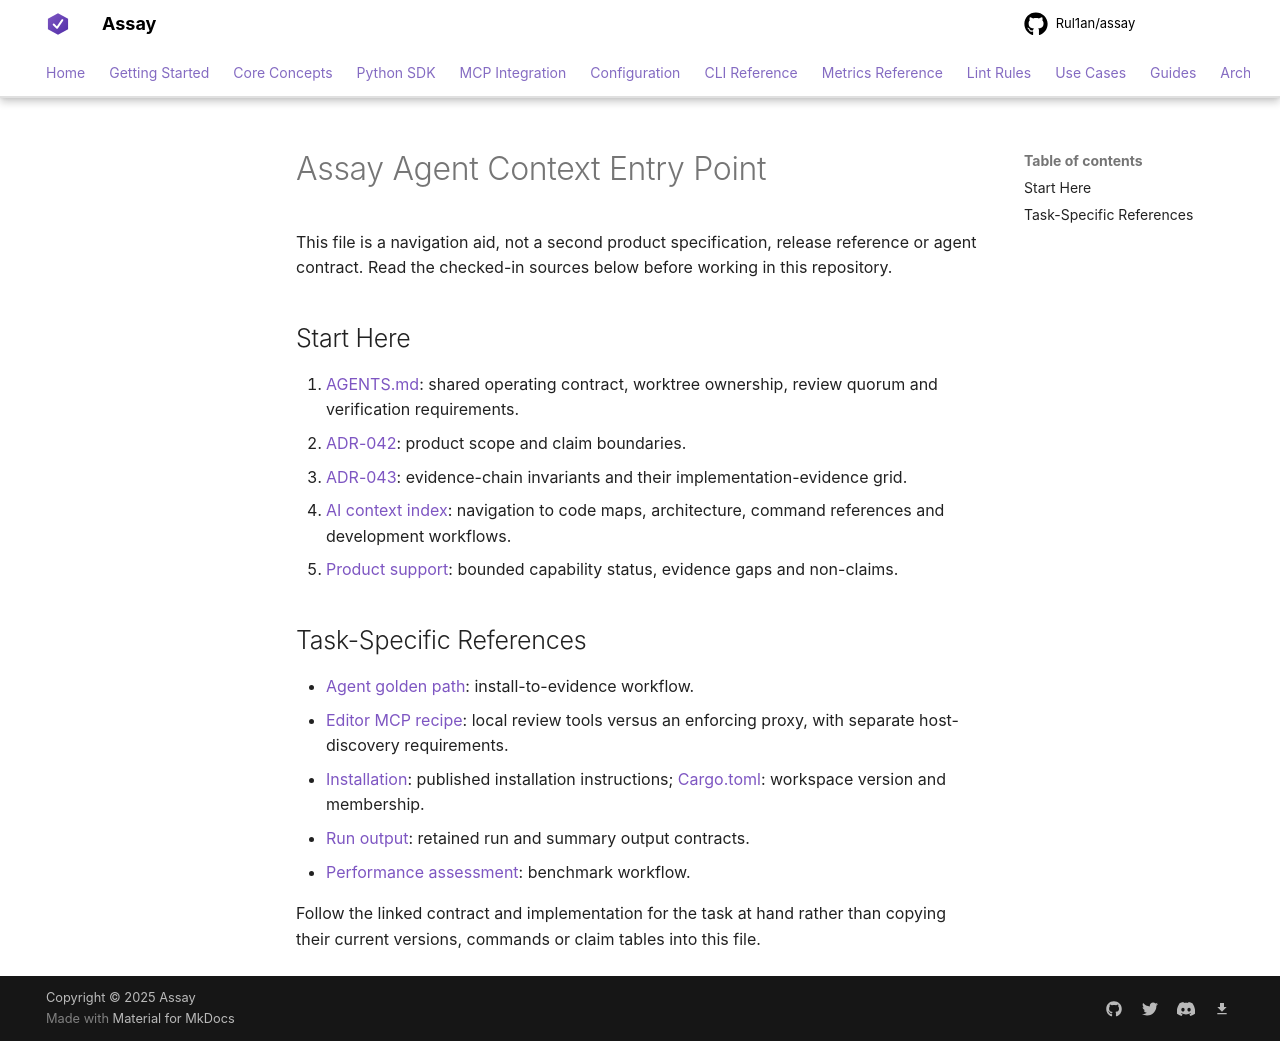

repository: Rul1an/assay · page: AIcontext/CLAUDE/index.html · generator: mkdocs

# Assay Agent Context Entry Point

This file is a navigation aid, not a second product specification, release
reference or agent contract. Read the checked-in sources below before working in
this repository.

## Start Here

1. [AGENTS.md](../../AGENTS.md): shared operating contract, worktree ownership,
   review quorum and verification requirements.
2. [ADR-042](../architecture/ADR-042-evidence-first-positioning.md): product scope
   and claim boundaries.
3. [ADR-043](../architecture/ADR-043-evidence-chain-integrity-invariants.md):
   evidence-chain invariants and their implementation-evidence grid.
4. [AI context index](index.md): navigation to code maps, architecture, command
   references and development workflows.
5. [Product support](../reference/product-support.md): bounded capability status,
   evidence gaps and non-claims.

## Task-Specific References

- [Agent golden path](../guides/agent-golden-path.md): install-to-evidence workflow.
- [Editor MCP recipe](../guides/editor-mcp-recipe.md): local review tools versus
  an enforcing proxy, with separate host-discovery requirements.
- [Installation](../getting-started/installation.md): published installation
  instructions; [Cargo.toml](../../Cargo.toml): workspace version and membership.
- [Run output](run-output.md): retained run and summary output contracts.
- [Performance assessment](../PERFORMANCE-ASSESSMENT.md): benchmark workflow.

Follow the linked contract and implementation for the task at hand rather than
copying their current versions, commands or claim tables into this file.
